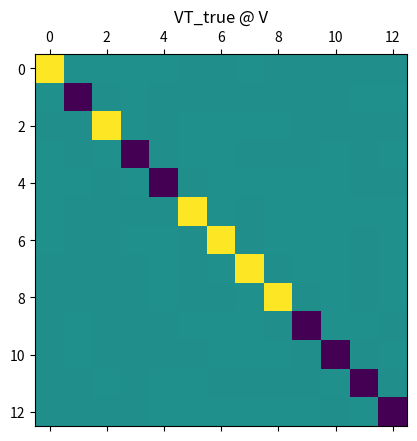

This figure's Python source:
import numpy as np
import scipy.linalg as sla
import matplotlib.pyplot as plt

N = 100
r = 13

Y = np.random.randn(N,r)

Mleft = np.random.randn(N,N)
M = Mleft @ Mleft.T

sqrtM = sla.sqrtm(M)

#

U_true_hat, ss_true, VT_true = np.linalg.svd(sqrtM @ Y, full_matrices=False)

U_true = np.linalg.solve(sqrtM, U_true_hat)

print(np.linalg.norm(U_true.T @ M @ U_true - np.eye(r)))
print(np.linalg.norm(Y - U_true @ np.diag(ss_true) @ VT_true))

#

ss_squared, V = np.linalg.eigh(Y.T @ M @ Y)

idx = ss_squared.argsort()[::-1]
ss_squared = ss_squared[idx]
V = V[:,idx]

ss = np.sqrt(ss_squared)

err_ss = np.linalg.norm(ss - ss_true)
print('err_ss=', err_ss)

plt.matshow(VT_true @ V)
plt.title('VT_true @ V')

U = (Y @ V) / ss.reshape((1,-1))

Y2 = U @ np.diag(ss) @ V.T

err_factorization = np.linalg.norm(Y2 - Y)
print('err_factorization=', err_factorization)

err_inner = np.linalg.norm(U.T @ M @ U - np.eye(r))
print('err_inner=', err_inner)

